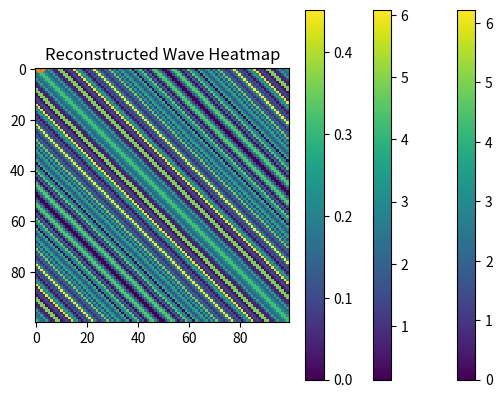

Reproduce this figure in Python.
#libraries needed to generate and reconstruct using eigenvectors and eigenvalues the sin wave
import numpy as np
from scipy.linalg import toeplitz
import matplotlib.pyplot as plt
# class SinWave that has a purpose to use PCA and reconstruct a sin wave
class SineWave(object):
    #function generates initial angles and covariance matrix that will be used in reconstruction
    def generate_matrix(self):
        number = 100 # number of points
        frequency = 10   # Frequency
        amplitude = 1   # Amplitude
        angles = np.linspace(0, 2 * np.pi, num=number, endpoint=False)
        time = np.linspace(0, number/frequency, number)  # Time 
        angles_c = amplitude * np.sin(2 * np.pi * frequency * time) #angles
        #This will create an array called angles with 100 equally spaced angles between 0 and 2π,
        #where the endpoint=False argument means that the end point 2π is not included in the angles
        #construct covariance matrix
        #finds the mean 
        mean_angles = np.mean(angles_c)
        length = len(angles_c) 
        #fills new matrix of same size with zeros
        temp_covariance = np.zeros((length,))
        #calculates (xi-mean) and (xi-mean)^T(transpose)
        #multiplies these two values and divides with their total value
        for value in range(length):
            current = length - value
            s =(angles_c[:current] - mean_angles)
            m = s.transpose()
            temp_covariance[value] = np.sum(s*m) / length
        #calculates covariance matrix with absolute value of each element
        cov_matrix = np.zeros((length, length))
        for x in range(length):
            for y in range(length):
                cov_matrix[x,y] = temp_covariance[np.abs(x-y)]

        cov_matrix = angles[np.arange(number)[:, None] - np.arange(number)]
        #returns angles and covariance matrix
        return angles,cov_matrix
    #calculates eigenvalues and eigenvectors from covariance matrix
    def eigen_decomposition(self,cov_matrix):
        #get the eigenvalues and eigenvectors from the covariance matrix
        eigenvalues, eigenvectors = np.linalg.eig(cov_matrix)
        return eigenvalues, eigenvectors
    #sorting in desc order function
    def sort_eigen(self,eigenvalues, eigenvectors):
        # Sort eigenvalues and eigenvectors in descending order based on the eigenvalues
        sort_indices = np.argsort(eigenvalues)[::-1]
        sorted_eigenvalues = eigenvalues[sort_indices]
        sorted_eigenvectors = eigenvectors[:, sort_indices]
        return sorted_eigenvalues,sorted_eigenvectors
    #function that takes the number of eigenvectors needed for reconstruction, eigenvalues, eigenvectors and covariance matrix
    def reconstructed_matrix(self,k, eigenvalues,eigenvectors,covariance_matrix):
        #creates an array of zeros with the same shape as the covariance matrix
        reconstructed_matrix = np.zeros_like(covariance_matrix, dtype=np.complex128)
        #loop up to 'k' eigenvalues and eigenvectors
        abs_eigenvalues = np.abs(eigenvalues)
        current_sum_eigenvalues = np.sum(abs_eigenvalues)
        for i in range(k):
            eigenvector_value = eigenvectors[:,i] #eigenvector
            eigenvector_value_conjugate = np.conj(eigenvectors[:, i]) #eigenvector conjugate
            final_eigenvector = np.outer(eigenvector_value,eigenvector_value_conjugate) #final eigenvector
            element = eigenvalues[i] * final_eigenvector  # element to be added in reconstructed matrix
            reconstructed_matrix += element
        reconstructed_matrix = np.real(reconstructed_matrix) # takes only the real part of the array

        return reconstructed_matrix,current_sum_eigenvalues
    #function plots the original matrix next to the final reconstructed
    def plot_matrix_vs_reconstructed_matrix(self,reconstructed_matrix,angles):
        figure, axis = plt.subplots(1, 2,figsize=(10, 5))
        amplitude = 1
        f=1
        T=1/f
        x_recon = amplitude*np.sin(reconstructed_matrix/T)
        x = amplitude*np.sin(angles/T)
        axis[0].set_title("Original Matrix")
        axis[0].plot(angles, x, label='Original Matrix')
        axis[0].set_title("Original Matrix")
        axis[1].plot(angles, x_recon[:, 0], label='Reconstructed Matrix')
        axis[1].set_title("Reconstructed Matrix")
        plt.show()
    #function plots initial sine wave
    def plot_sine_wave(self,angles):
        amplitude = 1
        f=1
        T=1/f
        x = amplitude*np.sin(angles/T)
        plt.plot(angles, x, label='Original Matrix')
        plt.title("Original Sine Wave")
        plt.show()
    def plot_reconstructed(self,reconstructed_matrix,angles):
        amplitude = 1
        f=1
        T=1/f
        x_recon = amplitude*np.sin(reconstructed_matrix/T)
        plt.plot(angles, x_recon[:, 0], label='Reconstructed Matrix')
        plt.title("Reconstructed Matrix")
        plt.show()
    #function plots heatmap of covariance matrix next to the heatmap of the reconstructed matrix
    def plot_heatmaps(self,reconstructed_matrix,cov_matrix):
        fig, (ax1,ax2) = plt.subplots(1, 2, figsize=(10, 5))
        im1 = ax1.imshow(cov_matrix)
        ax1.set_title('Original Matrix')
        im2 = ax2.imshow(reconstructed_matrix)
        ax2.set_title('Reconstructed Matrix')
        fig.colorbar(im1, ax=ax1)
        fig.colorbar(im2, ax=ax2)
        plt.show()
    #function plots only the original covariance matrix heatmap
    def sine_wave_heatmap(self,cov_matrix):
        plt.imshow(cov_matrix)
        plt.title('Sine Wave Heatmap')
        plt.colorbar()
        plt.show()
    def reconstructed_wave_heatmap(self,reconstructed_matrix):
        plt.imshow(reconstructed_matrix)
        plt.title('Reconstructed Wave Heatmap')
        plt.colorbar()
        plt.show()
    #function plots a
    #function plots a heatmap showing the error between the original and reconstructed matrices
    def plot_error_heatmap(self,reconstructed_matrix,cov_matrix):
        difference = np.abs(cov_matrix - reconstructed_matrix)
        mean_difference = np.mean(difference)
        error_percentage = mean_difference/np.mean(cov_matrix)
        print("Error in reconstruction" ,np.real(error_percentage)*100,"%")
        # Plot the heatmap
        plt.imshow(difference, cmap='viridis', interpolation='nearest')
        # Add colorbar
        plt.colorbar()
        # Show the plot
        plt.show()
    #main function in class
    def main(self):
    
        angles,covariance_matrix = self.generate_matrix()
        eigenvalues, eigenvectors = self.eigen_decomposition(covariance_matrix)
        eigenvalues, eigenvectors = self.sort_eigen(eigenvalues, eigenvectors)
        k = 90
        print("Number of components used:" ,k)
        current_eigenvalues = eigenvalues[:k]
        current_eigenvectors = eigenvectors[:, :k]
        recon_matrix,current_sum_eigenvalues = self.reconstructed_matrix(k,current_eigenvalues,current_eigenvectors,covariance_matrix)
        recon_full_matrix,total_sum_eigenvalues = self.reconstructed_matrix(100,eigenvalues[:100],eigenvectors[:, :100],covariance_matrix)
        variance_percentage = current_sum_eigenvalues/total_sum_eigenvalues * 100
        print("Current sum of eigenvalues", np.real(current_sum_eigenvalues))
        print("Total sum of eigenvalues", np.real(total_sum_eigenvalues))
        print("Percentage of variance", np.real(variance_percentage),"%")
        self.plot_sine_wave(angles)
        self.plot_reconstructed(recon_matrix,angles)
        #self.plot_matrix_vs_reconstructed_matrix(recon_matrix,angles)
        self.sine_wave_heatmap(covariance_matrix)
        self.reconstructed_wave_heatmap(recon_matrix)
        #self.plot_heatmaps(recon_matrix,covariance_matrix)
        self.plot_error_heatmap(recon_matrix,covariance_matrix)

#the main function is called first in the Sine Wave class
if __name__ == "__main__":
    SineWave().main()